Image classification data set "Dataset_1" (sinuose/CNNImageClassificationContests on GitHub). Class labels (2): BRCA, GBM.

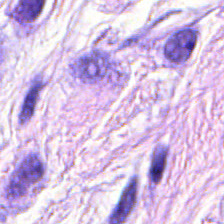
Label: BRCA

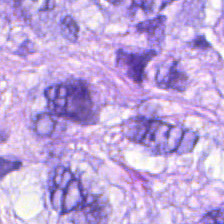
Label: BRCA

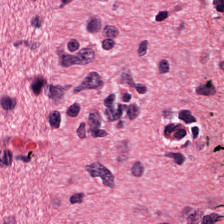
Label: GBM

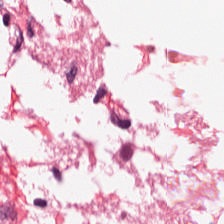
Label: GBM

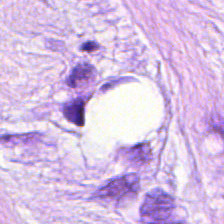
Label: BRCA

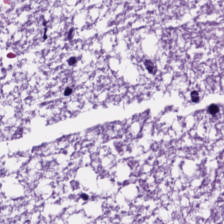
Label: GBM
